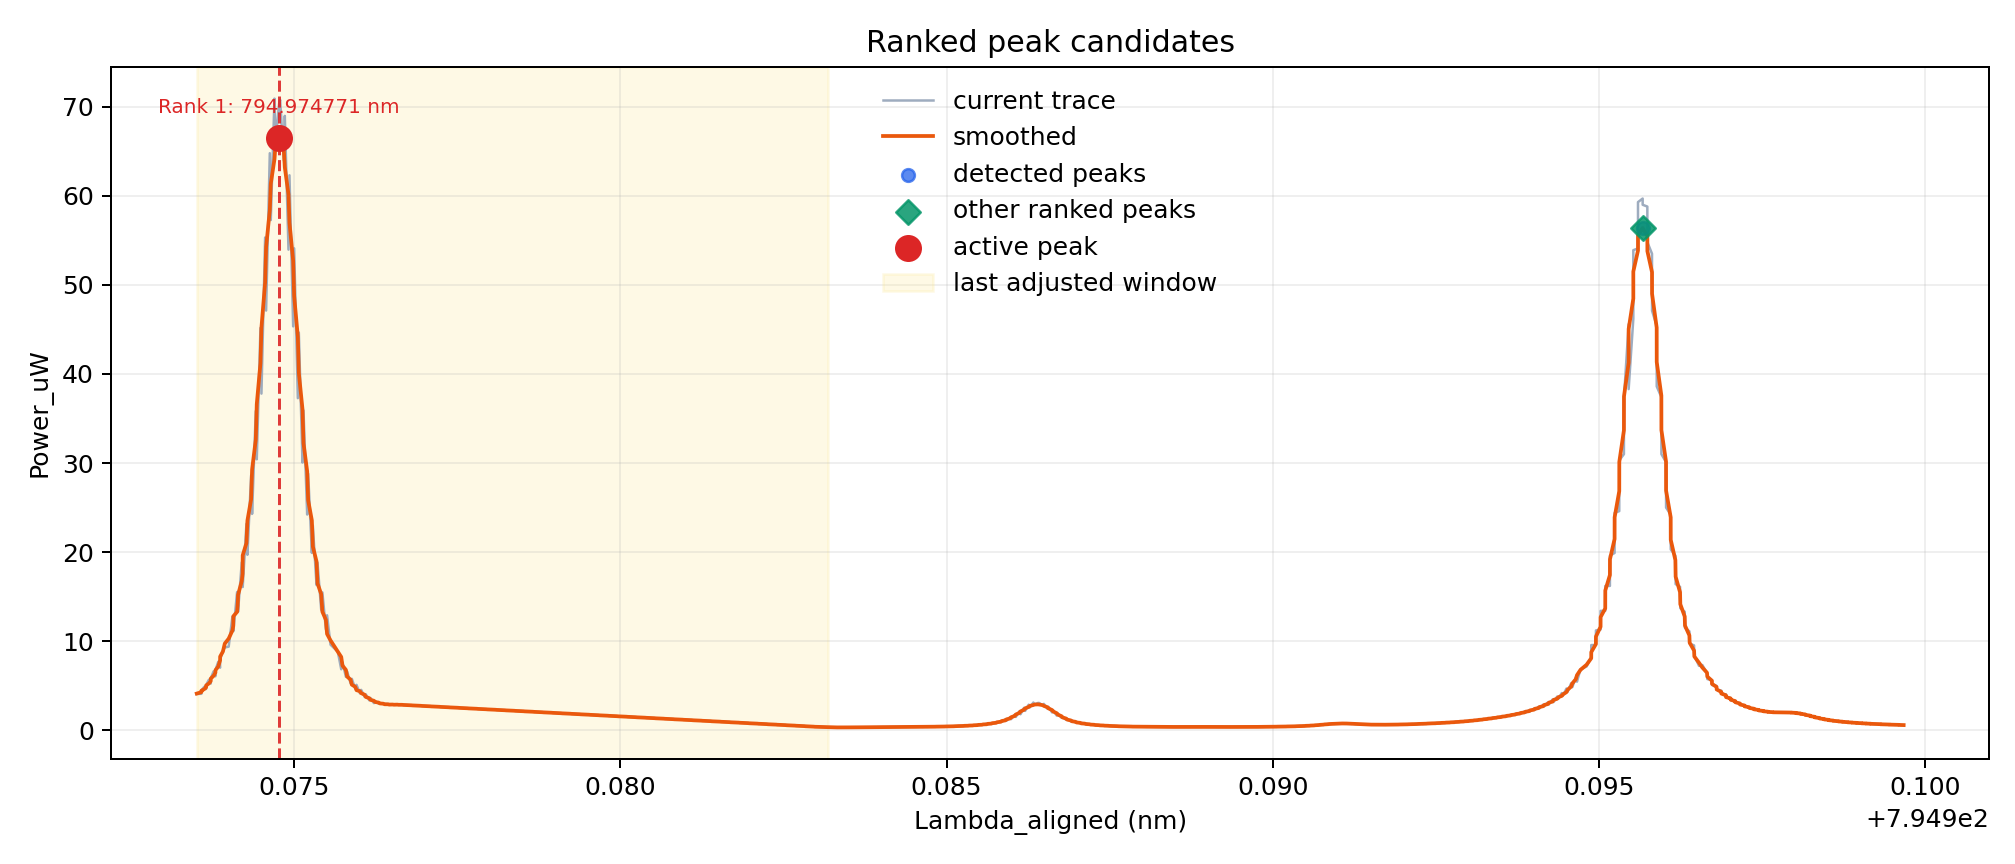

Data behind this chart, as committed beside it:
Time_ms, Lambda_aligned, Power_uW, Scan_Direction
251329, 795, 4.069, Falling
251029, 795, 4.088, Falling
251629, 795, 4.478, Falling
514, 795, 4.871, Rising
250729, 795, 4.622, Falling
251929, 795, 5.068, Falling
814, 795, 5.669, Rising
250429, 795, 5.24, Falling
252229, 795, 5.838, Falling
1114, 795, 6.607, Rising
250129, 795, 6.052, Falling
252529, 795, 6.762, Falling
1414, 795, 7.683, Rising
249829, 795, 7.018, Falling
252829, 795, 7.894, Falling
1714, 795, 8.955, Rising
253129, 795, 9.291, Falling
249277, 795, 9.379, Falling
2323, 795, 12.76, Rising
253671, 795, 12.71, Falling
248977, 795, 11.12, Falling
2623, 795, 15.51, Rising
253971, 795, 15.51, Falling
248677, 795, 13.29, Falling
2923, 795, 18.85, Rising
254271, 795, 18.85, Falling
248377, 795, 16.07, Falling
3223, 795, 23.17, Rising
248074, 795, 19.7, Falling
3523, 795, 28.6, Rising
247774, 795, 24.29, Falling
3823, 795, 35.84, Rising
247474, 795, 30.42, Falling
4123, 795, 45.17, Rising
247174, 795, 37.8, Falling
4423, 795, 55.33, Rising
246874, 795, 47.12, Falling
4723, 795, 64.79, Rising
246574, 795, 57.28, Falling
5023, 795, 70.92, Rising
246274, 795, 66.19, Falling
5323, 795, 70.37, Rising
245974, 795, 70.79, Falling
5623, 795, 63.97, Rising
245674, 795, 68.98, Falling
5923, 795, 53.96, Rising
245374, 795, 62.31, Falling
6223, 795, 45.35, Rising
245074, 795, 54.11, Falling
6523, 795, 37.28, Rising
244774, 795, 44.66, Falling
6823, 795, 30.05, Rising
244474, 795, 35.9, Falling
7123, 795, 24.22, Rising
244174, 795, 28.81, Falling
7423, 795, 19.91, Rising
243874, 795, 22.97, Falling
7723, 795, 16.3, Rising
243574, 795, 18.8, Falling
8023, 795, 13.52, Rising
... 671 more rows
